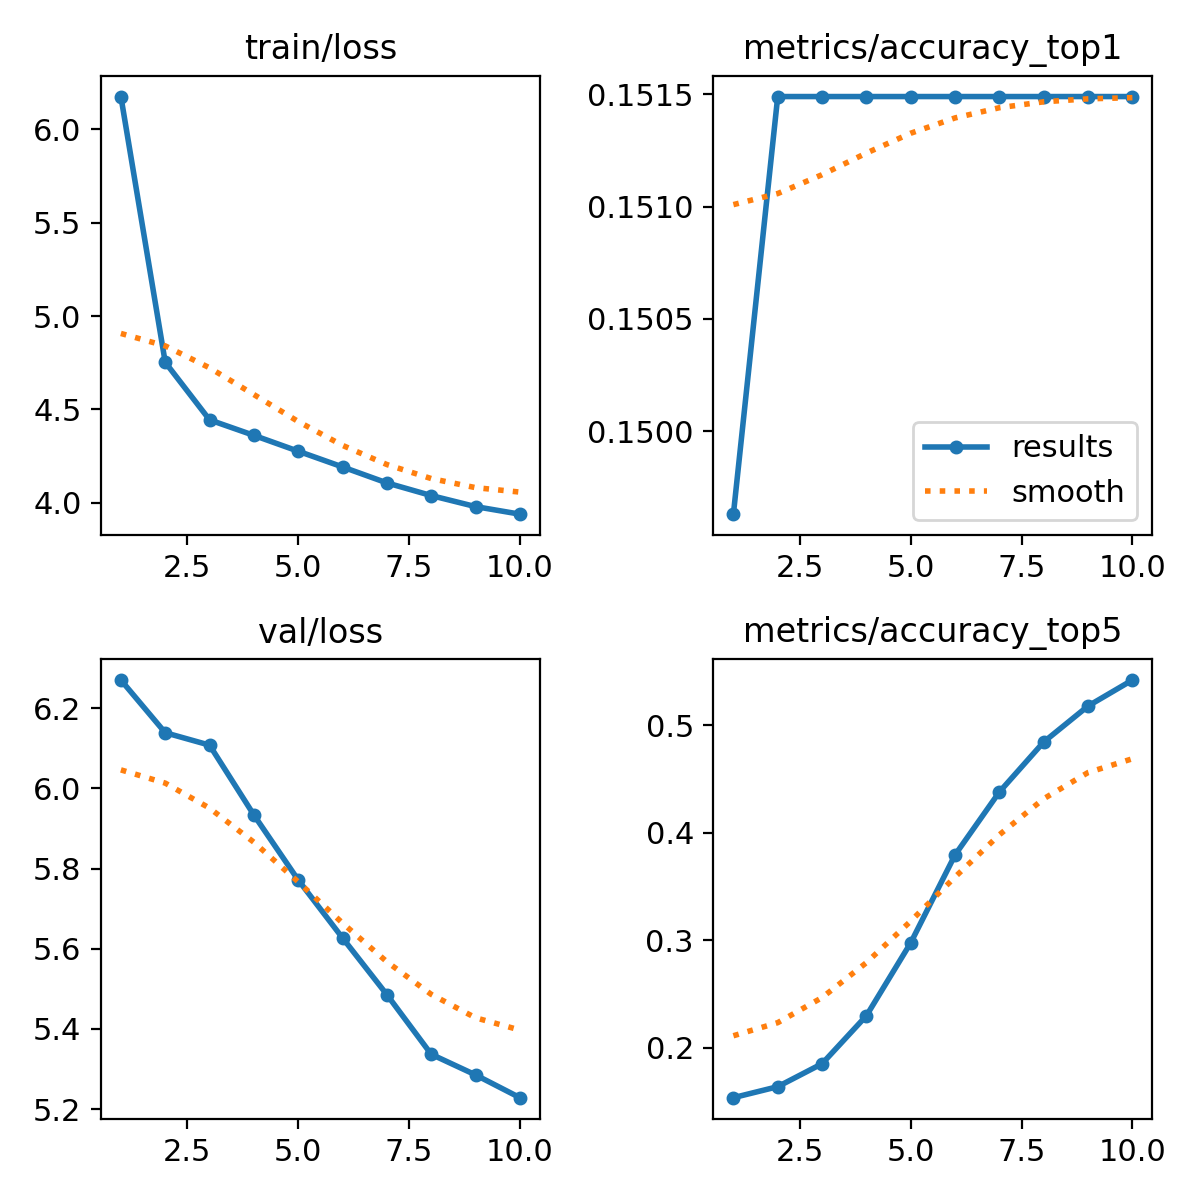

Values plotted in this chart, from the file beside it:
epoch, time, train/loss, metrics/accuracy_top1, metrics/accuracy_top5, val/loss, lr/pg0, lr/pg1, lr/pg2
1, 404.6, 6.175, 0.1496, 0.1533, 6.27, 4.33165e-06, 4.33165e-06, 4.33165e-06
2, 799.9, 4.752, 0.1515, 0.1636, 6.139, 7.79935e-06, 7.79935e-06, 7.79935e-06
3, 1182, 4.444, 0.1515, 0.1849, 6.108, 1.04013e-05, 1.04013e-05, 1.04013e-05
4, 1562, 4.361, 0.1515, 0.2296, 5.934, 9.1039e-06, 9.1039e-06, 9.1039e-06
5, 1943, 4.276, 0.1515, 0.2974, 5.771, 7.8052e-06, 7.8052e-06, 7.8052e-06
6, 2328, 4.192, 0.1515, 0.3792, 5.627, 6.5065e-06, 6.5065e-06, 6.5065e-06
7, 2711, 4.106, 0.1515, 0.4377, 5.486, 5.2078e-06, 5.2078e-06, 5.2078e-06
8, 3094, 4.038, 0.1515, 0.4842, 5.337, 3.9091e-06, 3.9091e-06, 3.9091e-06
9, 3480, 3.979, 0.1515, 0.5177, 5.286, 2.6104e-06, 2.6104e-06, 2.6104e-06
10, 3870, 3.939, 0.1515, 0.5418, 5.229, 1.3117e-06, 1.3117e-06, 1.3117e-06
